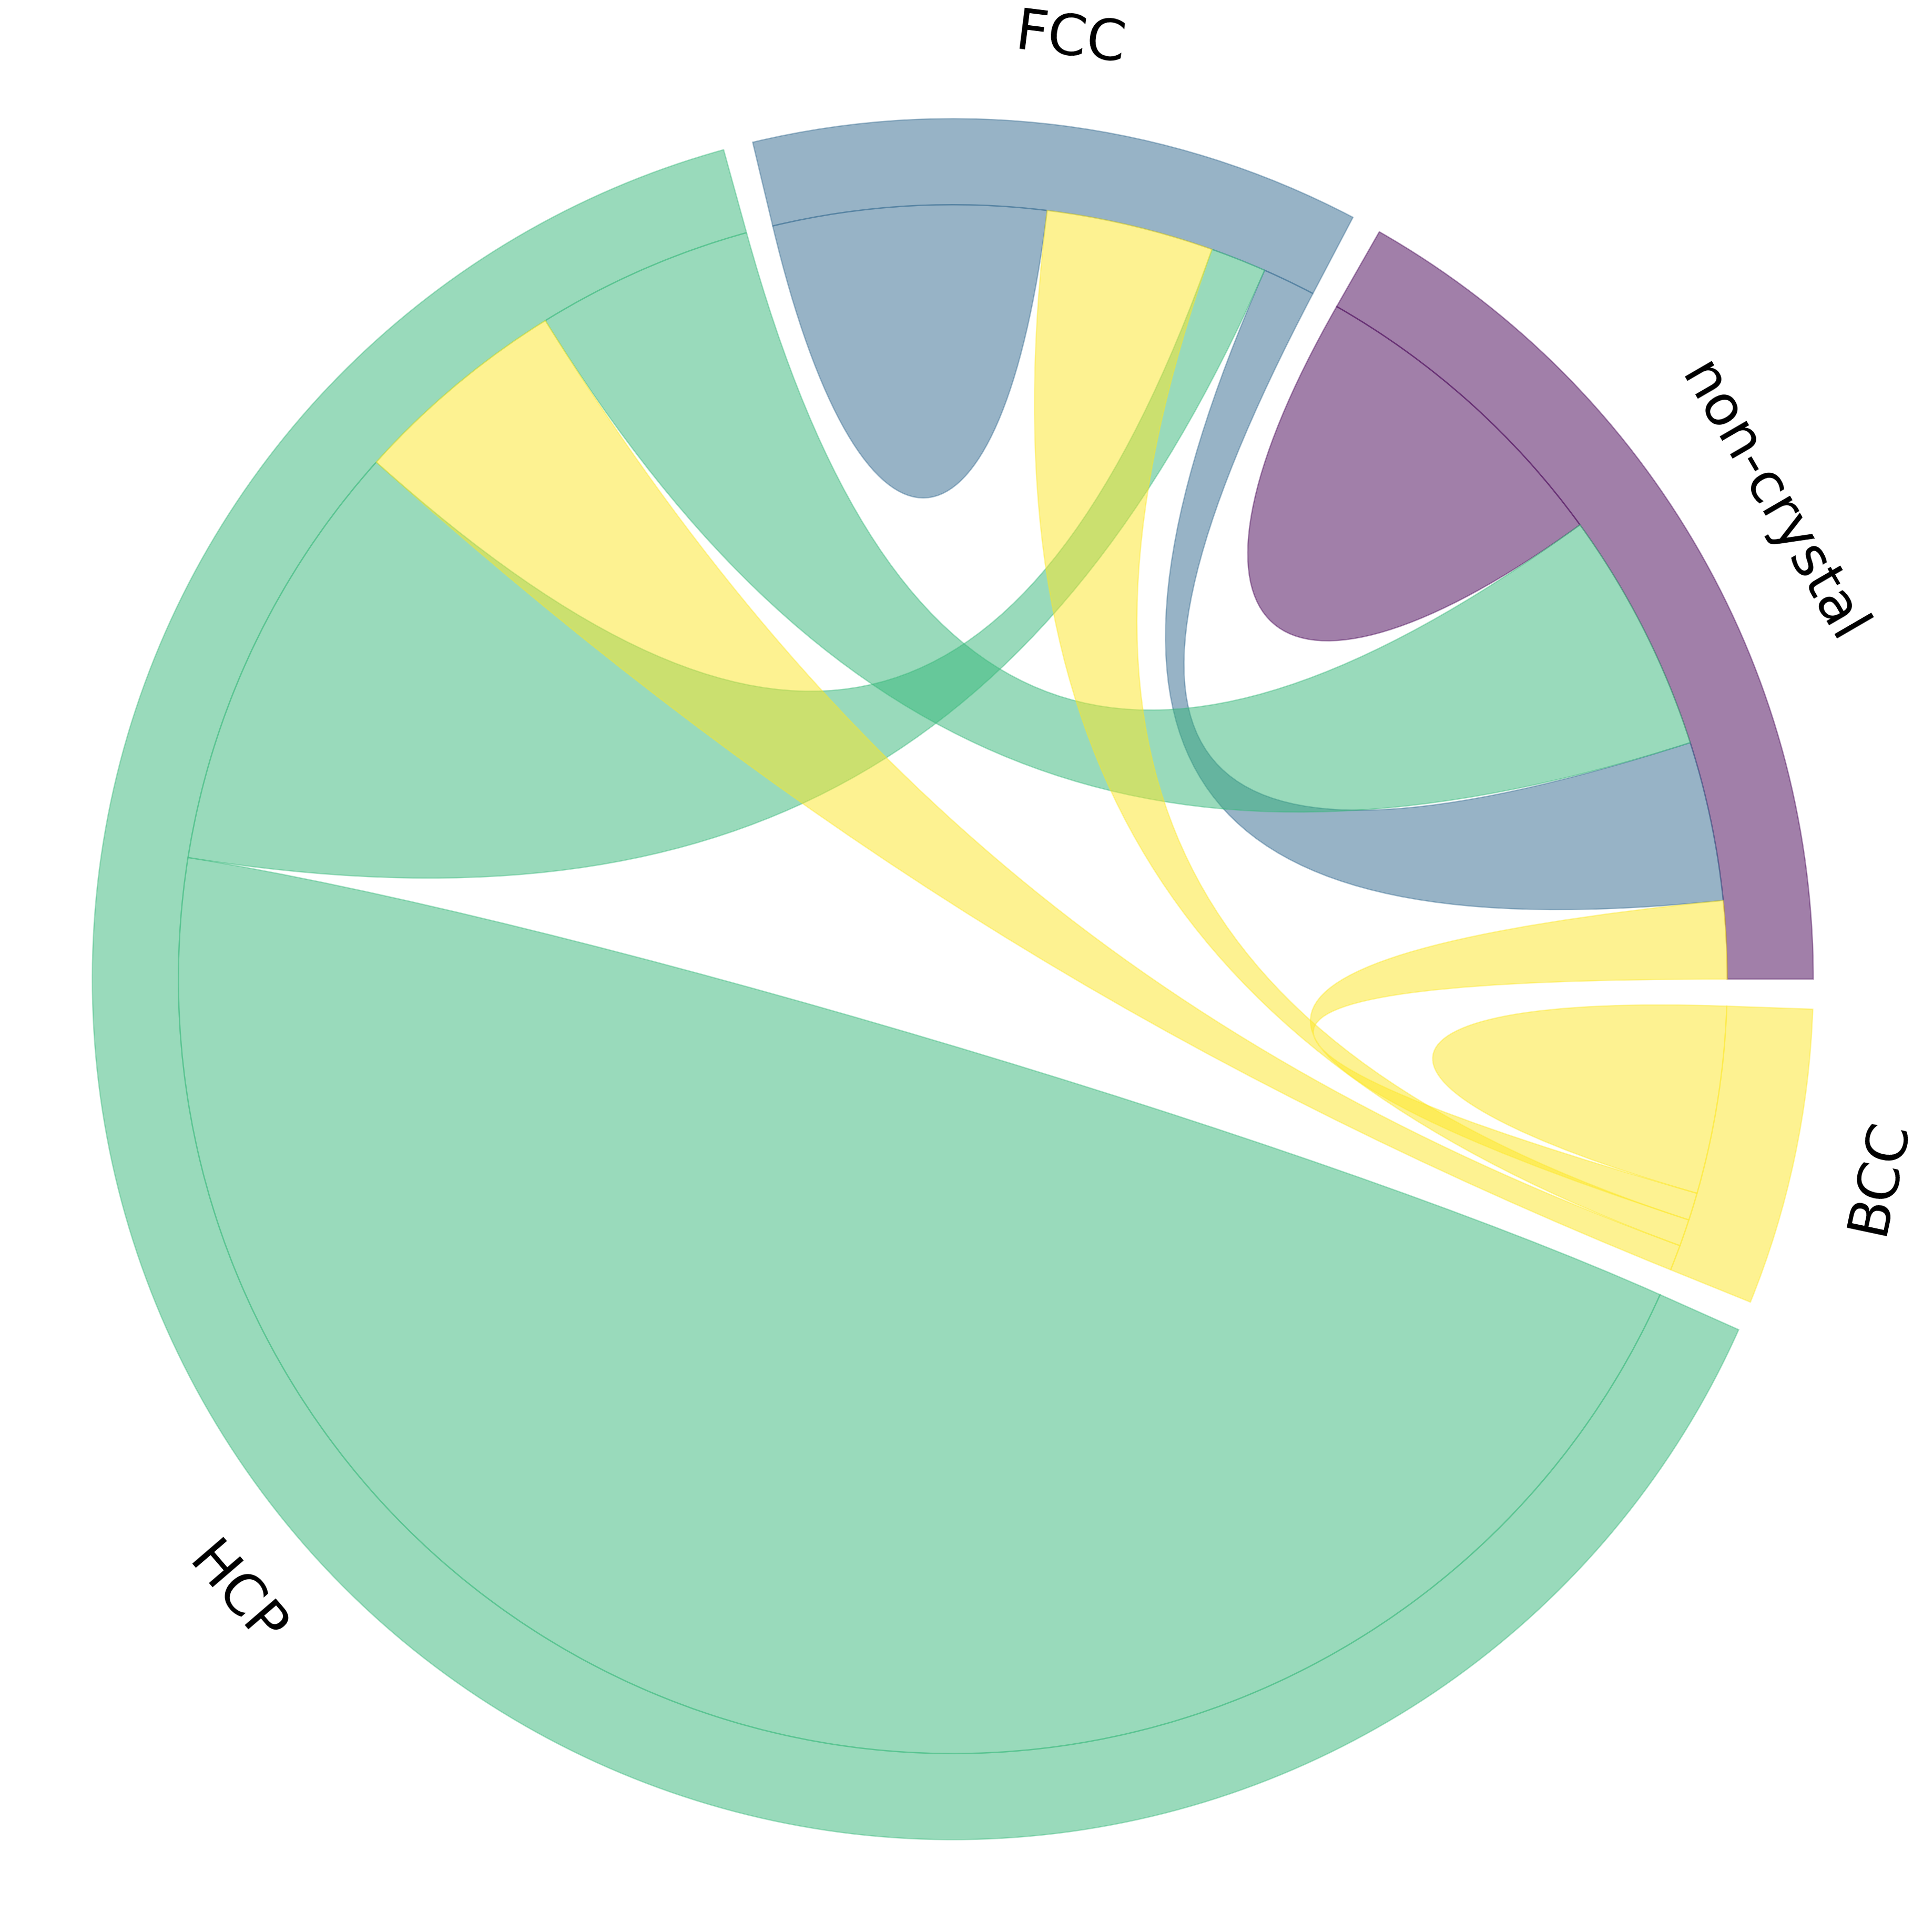

This chart was generated by the following Python code:
"""
Example file
"""

import os
import sys
sys.path.append(os.path.abspath(".."))

import matplotlib.pyplot as plt
import numpy as np

from mpl_chord_diagram import chord_diagram

# flux matrix

flux = np.array([
    [11975,  5871, 8916, 2868],
    [ 1951, 10048, 2060, 6171],
    [ 8010, 16145, 81090, 8045],
    [ 1013,   990,  940, 6907]
])

names = ['non-crystal', 'FCC', 'HCP', 'BCC']

# plot different examples

grads = (True, False, False, True)                # gradient
gaps  = (0.03, 0, 0.03, 0)                        # gap value
sorts = ("size", "size", "distance", "distance")  # sort type
cclrs = (None, None, "slategrey", None)           # chord colors
nrota = (False, False, True, True)                # name rotation
cmaps = (None, None, None, "summer")              # colormap

for grd, gap, srt, cc, nr, cm in zip(grads, gaps, sorts, cclrs, nrota, cmaps):
    chord_diagram(flux, names, gap=gap, use_gradient=grd, sort=srt,
                  cmap=cm, chord_colors=cc, rotate_names=nr)

    str_grd = "_gradient" if grd else ""

    plt.savefig(
        "images/example{}_sort-{}.png".format(str_grd, srt),
                dpi=600, transparent=True, bbox_inches='tight',
                pad_inches=0.02)

plt.show()
